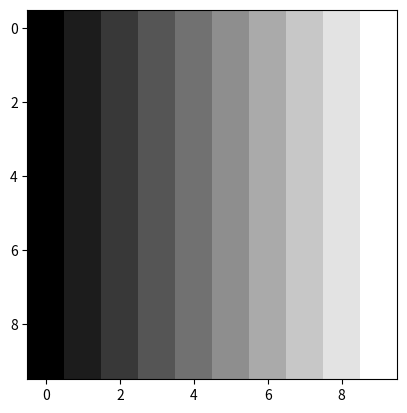

Recreate this plot in Python.
# 행렬 계산 -> numpy
# 그래프 그리기 -> matplotlib
# Function < Module < Package < Library     # package 랑 library는 크게 구별안함

import matplotlib.pyplot as plt
import matplotlib.cm as cm
import numpy as np

M = np.zeros((2,3))
M = np.ones((2,3))

# image size variables
Height = 4
Width = 5
Depth = 3

# black
M = np.ones((Height,Width,Depth))*0

M = np.zeros((Height,Width,Depth))
plt.imshow(M)
plt.grid()

# red
M[:,:,0]=255
plt.imshow(M)
plt.grid()

# green
M = np.zeros((Height,Width,Depth))
M[:,:,1] = 255
plt.imshow(M)
plt.grid()

# blue
M = np.zeros((Height,Width,Depth))
M[:,:,2] = 255
plt.imshow(M)
plt.grid()

# white
M = np.ones((Height,Width,Depth))*255

M = np.zeros((Height,Width,Depth))
M[:,:,:] = 255
plt.imshow(M)
plt.grid()

# top-left pixel to white
M[0,0,:]=255
plt.imshow(M)
plt.grid(False)

# top-lef pixel to green
M[0,0,0]=0
M[0,0,1]=255
M[0,0,2]=0
plt.imshow(M)

# top-lef pixel to blue
M[0,0,0]=0
M[0,0,1]=0
M[0,0,2]=255
plt.imshow(M)

# back to black
M[:,:,:]=0
plt.imshow(M)

# first column to green
M[:,0,1]=255
plt.imshow(M)

# second column from last to blue
M[:,3,2]=255
plt.imshow(M)

# third row to yellow
M[2,:,0]=255
M[2,:,1]=255
M[2,:,2]=0
plt.imshow(M)

# extend in vertical direction
M_vt = np.vstack([M,M])
plt.imshow(M_vt)

# extend in horizontal direction
M_hz = np.hstack([M,M])
plt.imshow(M_hz)

# dim
M_hz = (M_hz/255)*0.5
plt.imshow(M_hz)     # 값을 0~1 사이나 1~255 사이로 아무거나 해도 알아서 imshow가 알아서 맞춰줌

# checkerboard image
M = np.zeros((5,5,3))
plt.imshow(M)

# turn into white
# M[:,:,:]=0.1 
M[:]=1
plt.imshow(M)

# turn into black
M[:]=0
plt.imshow(M)

# checkerboard
M[0::2,0::2,:]=1
plt.imshow(M)
M[1::2,1::2,:]=1
plt.imshow(M)

# copy
N = M.copy()
idx = np.where(N==1)
N[idx] = 0.5
plt.imshow(N)

# change black to white
idx = np.where(N<0.1)
N[idx]=1
plt.imshow(N)

# copy again
N = M.copy()
plt.imshow(N)

# color inverse
idx_w = np.where(N==1)
idx_b = np.where(N==0)
N[idx_w] = 0
N[idx_b] = 1
plt.imshow(N)

# change white to green
idx1 = np.where(N==1)
N[idx1[0],idx1[1],0]=0
N[idx1[0],idx1[1],2]=0
plt.imshow(N)

# change black to red
flag_r = (N[:,:,0]==0)
flag_g = (N[:,:,1]==0)
flag_b = (N[:,:,2]==0)

flag_blk = flag_r & flag_g & flag_b
idx_blk = np.where(flag_blk)
N[idx_blk[0],idx_blk[1],0] = 1
plt.imshow(N)

# another way
N = M.copy()

N_sum = np.sum(N,axis=2)
idx_blk = np.where(N_sum == 0)
N[idx_blk[0],idx_blk[1],0]=1
plt.imshow(N)

# change diagonal to green
np.fill_diagonal(N[:,:,0],0)
np.fill_diagonal(N[:,:,1],1)
np.fill_diagonal(N[:,:,2],0)
plt.imshow(N)

# jet scale
M = np.linspace(0,1,10)
M = M[:,np.newaxis]
M = np.repeat(M,10,axis=1)
plt.imshow(M,cmap='jet')

# transpose
M_tr = np.transpose(M)
plt.imshow(M_tr,cmap='gray')





